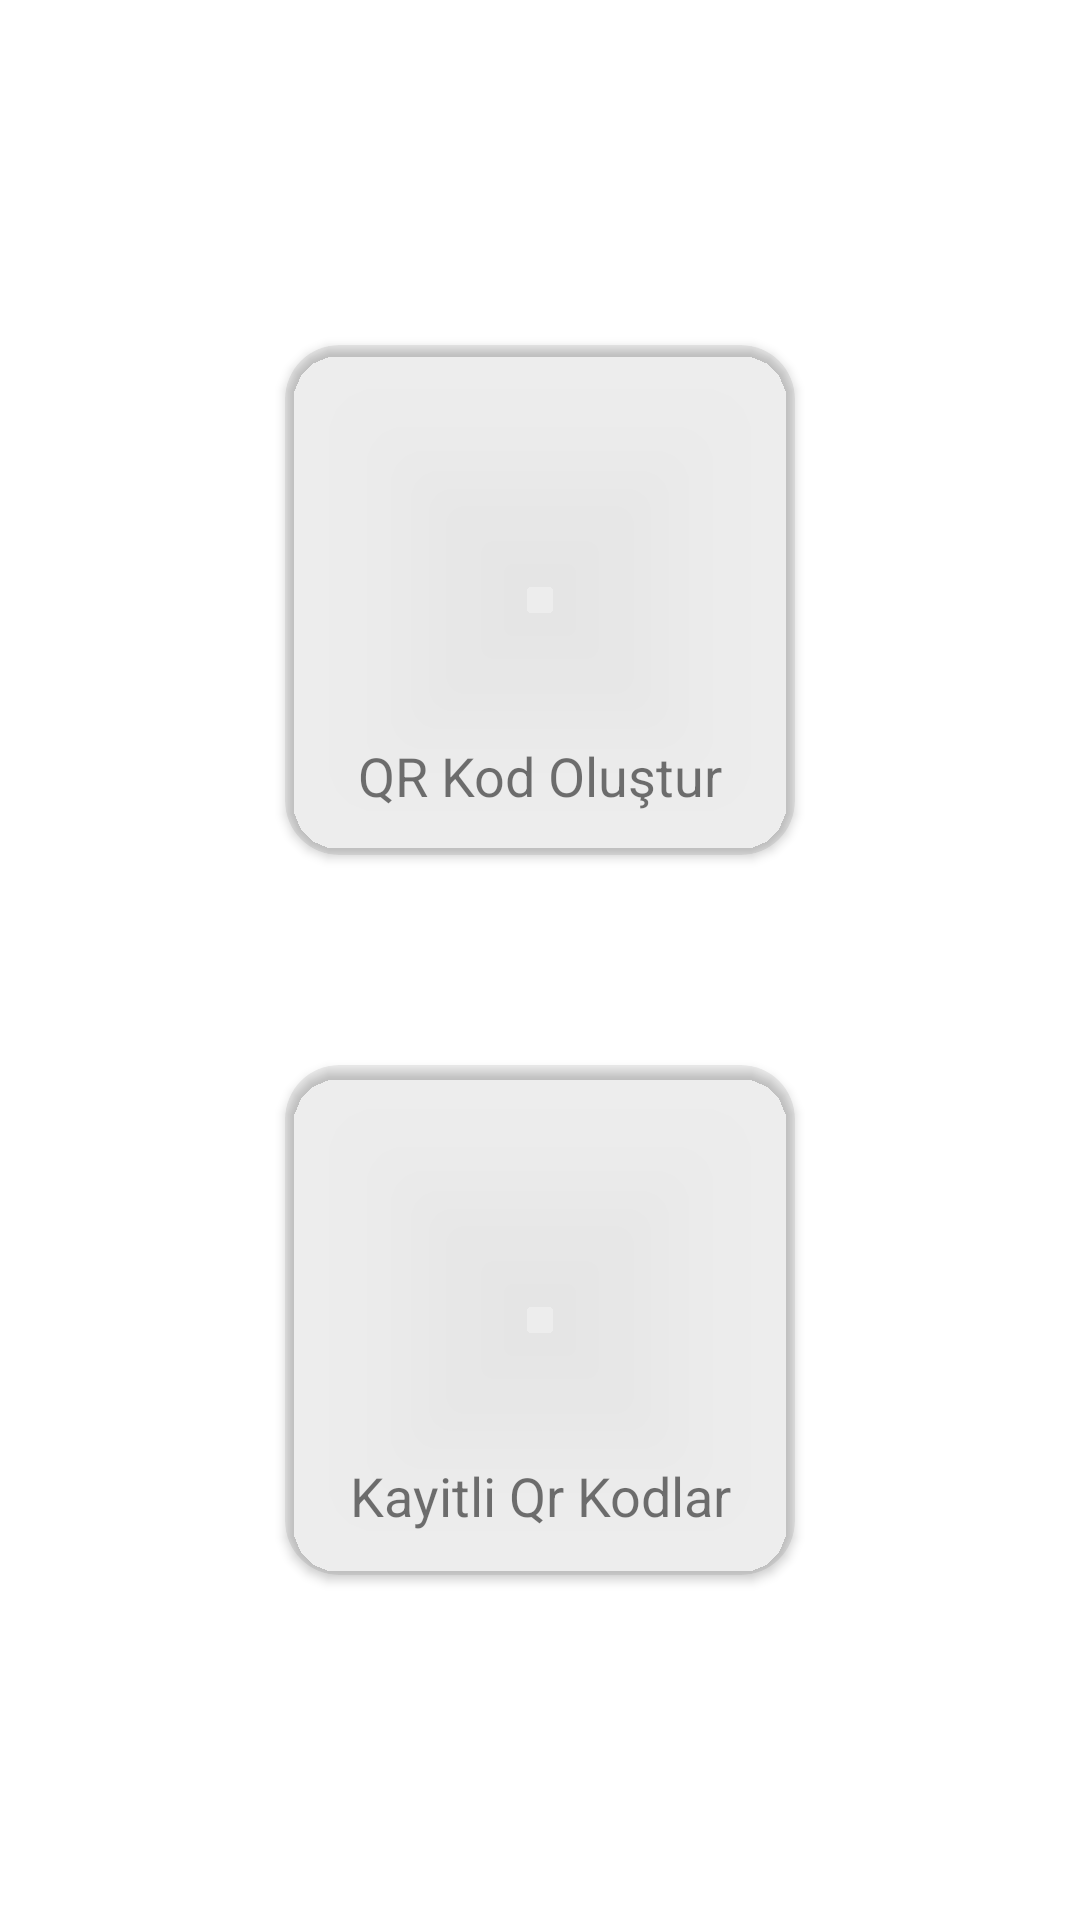

Produce the Android XML layout that renders to this screen, including the resource entries it uses.
<!-- AndroidManifest.xml: application theme Theme.HayatKurtarir -->
<!-- res/layout/sel_qr_code.xml -->
<?xml version="1.0" encoding="utf-8"?>
<LinearLayout xmlns:android="http://schemas.android.com/apk/res/android"
    xmlns:app="http://schemas.android.com/apk/res-auto"
    xmlns:tools="http://schemas.android.com/tools"
    android:layout_width="match_parent"
    android:orientation="vertical"
    android:layout_height="match_parent">

    <LinearLayout
        android:layout_width="match_parent"
        android:layout_weight="0.5"
        android:gravity="center"
        android:orientation="horizontal"
        android:layout_height="match_parent" >

        <androidx.cardview.widget.CardView
            android:layout_width="170dp"
            android:layout_marginTop="40dp"
            android:orientation="vertical"
            android:onClick="CreQrCode"
            android:layout_height="170dp"
            android:foreground="?android:selectableItemBackground"
            app:cardBackgroundColor="@color/ButtonBackground"
            app:cardCornerRadius="18dp" >
            <LinearLayout
                android:layout_width="match_parent"
                android:orientation="vertical"
                android:gravity="center"
                android:layout_height="match_parent" >
                <ImageView
                    android:layout_width="170dp"
                    android:layout_height="170dp"
                    android:layout_marginTop="-28dp"
                    android:src="@drawable/qr_code_heart" />
                <TextView
                    android:layout_width="match_parent"
                    android:textSize="18sp"
                    android:layout_marginTop="-25dp"
                    android:text="@string/cre_qr_code"
                    android:textAlignment="center"
                    android:layout_height="wrap_content" />
            </LinearLayout>
        </androidx.cardview.widget.CardView>

    </LinearLayout>

    <LinearLayout
        android:layout_width="match_parent"
        android:layout_weight="0.5"
        android:orientation="horizontal"
        android:gravity="center"
        android:layout_height="match_parent" >

        <androidx.cardview.widget.CardView
            android:layout_width="170dp"
            android:layout_marginBottom="40dp"
            android:orientation="vertical"
            android:onClick="QrCodeList"
            android:layout_height="170dp"
            android:foreground="?android:selectableItemBackground"
            app:cardBackgroundColor="@color/ButtonBackground"
            app:cardCornerRadius="18dp" >
            <LinearLayout
                android:layout_width="match_parent"
                android:orientation="vertical"
                android:gravity="center"
                android:layout_height="match_parent" >
                <ImageView
                    android:layout_width="170dp"
                    android:layout_height="170dp"
                    android:layout_marginTop="-28dp"
                    android:src="@drawable/qr_code_heart" />
                <TextView
                    android:layout_width="match_parent"
                    android:textSize="18sp"
                    android:layout_marginTop="-25dp"
                    android:text="@string/reg_qr_codes"
                    android:textAlignment="center"
                    android:layout_height="wrap_content" />
            </LinearLayout>
        </androidx.cardview.widget.CardView>

    </LinearLayout>

</LinearLayout>
<!-- resources referenced by this layout -->
<resources>
  <color name="ButtonBackground">#12000000</color>
  <string name="cre_qr_code">QR Kod Oluştur</string>
  <string name="reg_qr_codes">Kayitli Qr Kodlar</string>
  <style name="Theme.HayatKurtarir" parent="Theme.MaterialComponents.DayNight.DarkActionBar">
          
          <item name="colorPrimary">@color/purple_500</item>
          <item name="colorPrimaryVariant">@color/purple_700</item>
          <item name="colorOnPrimary">@color/white</item>
          
          <item name="colorSecondary">@color/teal_200</item>
          <item name="colorSecondaryVariant">@color/teal_700</item>
          <item name="colorOnSecondary">@color/black</item>
          
          <item name="android:statusBarColor" tools:targetApi="l">?attr/colorPrimaryVariant</item>
          
      </style>
  <color name="purple_500">#FF6200EE</color>
  <color name="purple_700">#FF3700B3</color>
  <color name="white">#FFFFFFFF</color>
  <color name="teal_200">#FF03DAC5</color>
  <color name="teal_700">#FF018786</color>
  <color name="black">#FF000000</color>
</resources>
